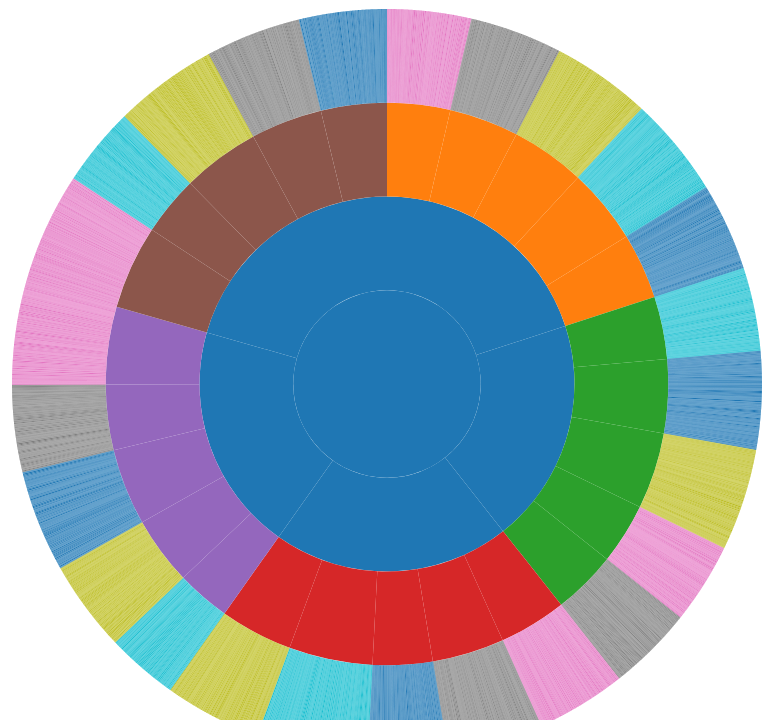
D3 v7 page, settled after 480 driven frames (8 s of simulated time); the page loaded 1 data file(s).


        if (window.location.search.includes('embed=true')) {
            document.getElementById('back-button').style.display = 'none';
        }
    

        document.getElementById("back-button").addEventListener("click", function() {
        window.location.href = "dashboard.html";  // Use relative path to navigate to dashboard
    });
        const width = 1500;
        const height = 750;
        const radius = Math.min(width, height) / 2;
        const color = d3.scaleOrdinal(d3.schemeCategory10);

        const tooltip = d3.select("#tooltip");
        const breadcrumb = d3.select("#breadcrumb");
        const yearFilter = d3.select("#year-filter");
        const countryFilter = d3.select("#country-filter");
        const svg = d3.select("#chart").append("svg")
            .attr("width", width)
            .attr("height", height)
            .append("g")
            .attr("transform", `translate(${width / 2},${height / 2})`);

        d3.csv('./updated_tb_dataset.csv').then(data => {
            const years = Array.from(new Set(data.map(d => d.year))).sort();
            const countries = Array.from(new Set(data.map(d => d.country))).sort();

            yearFilter.selectAll("option")
                .data(years)
                .enter().append("option")
                .text(d => d)
                .attr("value", d => d);

            countryFilter.selectAll("option")
                .data(countries)
                .enter().append("option")
                .text(d => d)
                .attr("value", d => d);

            function updateSunburst() {
                const selectedYear = yearFilter.node().value;
                const selectedCountry = countryFilter.node().value;
                const filteredData = data.filter(d =>
                    (selectedYear === "" || d.year === selectedYear) &&
                    (selectedCountry === "" || d.country === selectedCountry)
                );

                const rootData = {
                    name: "Root",
                    children: Array.from(d3.group(filteredData, d => d['TB Cause']), ([key, values]) => ({
                        name: key,
                        children: Array.from(d3.group(values, d => d['Relationship Type']), ([key, values]) => ({
                            name: key,
                            children: values.map(d => ({
                                name: d.Path,
                                value: +d['Deaths']
                            }))
                        }))
                    }))
                };

                const root = d3.hierarchy(rootData).sum(d => d.value);
                const partition = d3.partition()
                    .size([2 * Math.PI, radius]);

                partition(root);

                svg.selectAll("path").remove();
                const arcs = svg.selectAll("path")
                    .data(root.descendants())
                    .enter().append("path")
                    .attr("d", d3.arc()
                        .startAngle(d => d.x0)
                        .endAngle(d => d.x1)
                        .innerRadius(d => d.y0)
                        .outerRadius(d => d.y1))
                    .attr("fill", d => color(d.parent ? d.parent.data.name : d.data.name))
                    .on("mouseover", (event, d) => {
                        tooltip.style("opacity", 1)
                               .style("left", `${event.pageX + 10}px`)
                               .style("top", `${event.pageY + 10}px`)
                               .html(`TB Cause: ${d.parent ? d.parent.data.name : 'Root'}<br>Relationship Type: ${d.data.name}<br>Path: ${d.data.name}<br>People Died: ${d.value}`);
                    })
                    .on("mouseout", () => tooltip.style("opacity", 0))
                    .on("click", (event, d) => zoomIn(d));

                arcs.append("text")
                    .attr("transform", function(d) {
                        const angle = (d.x0 + d.x1) / 2;
                        const radius = (d.y0 + d.y1) / 2;
                        return `translate(${d3.arc().centroid(d)}) rotate(${angle * 180 / Math.PI - 90})`;
                    })
                    .attr("dy", "0.35em")
                    .attr("text-anchor", "middle")
                    .text(d => d.data.name.length > 10 ? d.data.name.substring(0, 10) + "..." : d.data.name);

                breadcrumb.html(`Root > ${rootData.name}`);
            }

            function zoomIn(d) {
                const focus = d;

                const transition = svg.transition().duration(750);

                const arc = d3.arc()
                    .startAngle(d => d.x0)
                    .endAngle(d => d.x1)
                    .innerRadius(d => d.y0)
                    .outerRadius(d => d.y1);

                transition
                    .selectAll("path")
                    .attrTween("d", function (d) {
                        const i = d3.interpolate(d, focus);
                        return t => arc(i(t));
                    });
            }

            yearFilter.on("change", updateSunburst);
            countryFilter.on("change", updateSunburst);

            updateSunburst(); // Initialize the Sunburst chart
        });
    

### data: updated_tb_dataset.csv
latitude, longitude, year, country, causename, Relationship Type, Timestamp, Path, TB Cause, People Affected, Deaths, Affected People, Deaths Due to TB, Death Rate (%), Affected Count, Death Count, Deaths Due to Cause, Treatment Available
33.94, 67.71, 1980, Afghanistan, All Causes, Competition, 7/5/2023 13:30, Shared Resources, Smoking, 2639, 1124, 2237, 426, 19.04, 4523, 725, 39, Yes
33.94, 67.71, 1981, Afghanistan, Communicable, maternal, perinatal and nu…, Conflict, 1/30/2022 13:30, Direct Interaction, Smoking, 2388, 653, 5662, 1428, 25.22, 1534, 862, 2068, Limited
33.94, 67.71, 1982, Afghanistan, Infectious and parasitic diseases, Alliance, 5/5/2022 13:30, Direct Interaction, Malnutrition, 3648, 83, 4509, 479, 10.62, 1486, 935, 1117, Yes
33.94, 67.71, 1983, Afghanistan, Tuberculosis, Collaboration, 5/23/2020 13:30, Mediated Conflict, Malnutrition, 552, 238, 8106, 1287, 15.88, 3046, 266, 88, Limited
33.94, 67.71, 1984, Afghanistan, STDs excluding HIV, Collaboration, 7/17/2020 13:30, Direct Interaction, Malnutrition, 4679, 367, 7282, 209, 2.87, 1723, 392, 2270, No
33.94, 67.71, 1985, Afghanistan, Syphilis, Competition, 11/23/2023 13:30, Historical Link, Alcohol use disorder, 2272, 616, 7540, 990, 13.13, 1427, 930, 1355, Limited
33.94, 67.71, 1986, Afghanistan, Chlamydia, Partnership, 1/2/2024 13:30, Direct Interaction, Smoking, 6191, 15, 2252, 137, 6.08, 2794, 693, 5389, No
33.94, 67.71, 1987, Afghanistan, Gonorrhoea, Partnership, 4/25/2023 13:30, Direct Interaction, Smoking, 5496, 52, 9236, 2631, 28.49, 2738, 73, 5492, No
33.94, 67.71, 1988, Afghanistan, Trichomoniasis, Alliance, 7/8/2024 13:30, Direct Interaction, Smoking, 6772, 173, 3546, 1051, 29.64, 1740, 327, 1669, Limited
33.94, 67.71, 1989, Afghanistan, Genital herpes, Alliance, 12/14/2023 13:30, Direct Interaction, HIV co-infection, 8945, 73, 5703, 1351, 23.69, 4523, 879, 1775, No
33.94, 67.71, 1990, Afghanistan, Other STDs, Conflict, 3/16/2023 13:30, Direct Interaction, Alcohol use disorder, 504, 1005, 6819, 266, 3.9, 1082, 74, 366, Yes
33.94, 67.71, 1991, Afghanistan, HIV/AIDS, Partnership, 3/9/2024 13:30, Historical Link, Malnutrition, 7329, 543, 8239, 2422, 29.4, 1444, 80, 6187, Yes
33.94, 67.71, 1992, Afghanistan, Diarrhoeal diseases, Partnership, 1/21/2024 13:30, Historical Link, Malnutrition, 8099, 83, 4018, 1093, 27.2, 2437, 739, 2610, No
33.94, 67.71, 1993, Afghanistan, Childhood-cluster diseases, Competition, 3/18/2023 13:30, Historical Link, Diabetes, 9487, 538, 9858, 1726, 17.51, 1977, 869, 1719, Limited
33.94, 67.71, 1994, Afghanistan, Whooping cough, Competition, 1/26/2020 13:30, Direct Interaction, Diabetes, 6911, 730, 4072, 1212, 29.76, 4762, 622, 1949, Yes
33.94, 67.71, 1995, Afghanistan, Diphtheria, Partnership, 1/12/2024 13:30, Direct Interaction, HIV co-infection, 5512, 28, 8388, 1281, 15.27, 3312, 891, 2052, Limited
33.94, 67.71, 1996, Afghanistan, Measles, Conflict, 11/18/2020 13:30, Mediated Conflict, Alcohol use disorder, 3128, 1190, 3380, 748, 22.13, 3416, 641, 307, Yes
33.94, 67.71, 1997, Afghanistan, Tetanus, Collaboration, 11/9/2024 13:30, Historical Link, Malnutrition, 2868, 1642, 1532, 375, 24.48, 1546, 291, 2604, Limited
33.94, 67.71, 1998, Afghanistan, Meningitis, Collaboration, 1/31/2020 13:30, Mediated Conflict, HIV co-infection, 994, 197, 7337, 582, 7.93, 4570, 880, 150, Yes
33.94, 67.71, 1999, Afghanistan, Encephalitis, Collaboration, 3/14/2021 13:30, Shared Resources, Malnutrition, 5763, 512, 5581, 1652, 29.6, 2039, 114, 3703, No
33.94, 67.71, 2000, Afghanistan, Hepatitis, Collaboration, 10/23/2020 13:30, Direct Interaction, Alcohol use disorder, 6726, 134, 7745, 1587, 20.49, 3629, 895, 3443, No
33.94, 67.71, 2001, Afghanistan, Acute hepatitis A, Conflict, 1/3/2020 13:30, Shared Resources, Smoking, 4262, 326, 309, 64, 20.71, 4126, 690, 462, Yes
33.94, 67.71, 2002, Afghanistan, Acute hepatitis B, Collaboration, 11/30/2019 13:30, Shared Resources, Alcohol use disorder, 3139, 784, 6482, 1188, 18.33, 1318, 188, 2143, Limited
33.94, 67.71, 2003, Afghanistan, Acute hepatitis C, Competition, 1/24/2023 13:30, Direct Interaction, Smoking, 567, 1144, 6664, 865, 12.98, 2484, 527, 424, Limited
33.94, 67.71, 2004, Afghanistan, Acute hepatitis E, Competition, 9/18/2021 13:30, Joint Venture, Malnutrition, 7987, 128, 6839, 664, 9.71, 3161, 34, 4119, Limited
33.94, 67.71, 2005, Afghanistan, Parasitic and vector diseases, Alliance, 3/7/2021 13:30, Shared Resources, Smoking, 2928, 15, 8256, 1920, 23.26, 1938, 951, 1595, No
33.94, 67.71, 2006, Afghanistan, Malaria, Alliance, 8/22/2024 13:30, Mediated Conflict, Diabetes, 9696, 969, 4914, 588, 11.97, 1188, 56, 8781, Yes
33.94, 67.71, 2007, Afghanistan, African trypanosomiasis, Alliance, 6/21/2020 13:30, Joint Venture, HIV co-infection, 5791, 1100, 9450, 1360, 14.39, 4574, 255, 5085, Limited
33.94, 67.71, 2008, Afghanistan, Chagas disease, Conflict, 6/11/2020 13:30, Direct Interaction, HIV co-infection, 7746, 183, 7879, 1024, 13, 2811, 541, 1138, No
33.94, 67.71, 2009, Afghanistan, Schistosomiasis, Alliance, 2/3/2022 13:30, Direct Interaction, HIV co-infection, 2445, 256, 5114, 869, 16.99, 3523, 284, 962, Yes
33.94, 67.71, 2010, Afghanistan, Leishmaniasis, Conflict, 8/25/2021 13:30, Direct Interaction, HIV co-infection, 6560, 1110, 9541, 876, 9.18, 3597, 497, 4106, Yes
33.94, 67.71, 2011, Afghanistan, Lymphatic filariasis, Competition, 11/6/2024 13:30, Shared Resources, Alcohol use disorder, 1084, 839, 3116, 871, 27.95, 2205, 94, 284, Yes
33.94, 67.71, 2012, Afghanistan, Onchocerciasis, Alliance, 5/23/2020 13:30, Shared Resources, Diabetes, 7319, 585, 1714, 159, 9.28, 4698, 987, 5334, Limited
33.94, 67.71, 2013, Afghanistan, Cysticercosis, Competition, 8/30/2020 13:30, Joint Venture, Smoking, 760, 1010, 7279, 1047, 14.38, 4896, 142, 348, Limited
33.94, 67.71, 2014, Afghanistan, Echinococcosis, Partnership, 11/21/2021 13:30, Mediated Conflict, Malnutrition, 1844, 378, 1514, 444, 29.33, 4763, 670, 1003, Yes
33.94, 67.71, 2015, Afghanistan, Dengue, Conflict, 3/2/2022 13:30, Historical Link, HIV co-infection, 4122, 2346, 1844, 528, 28.63, 745, 550, 1397, Yes
… [head cut at 6 KiB]